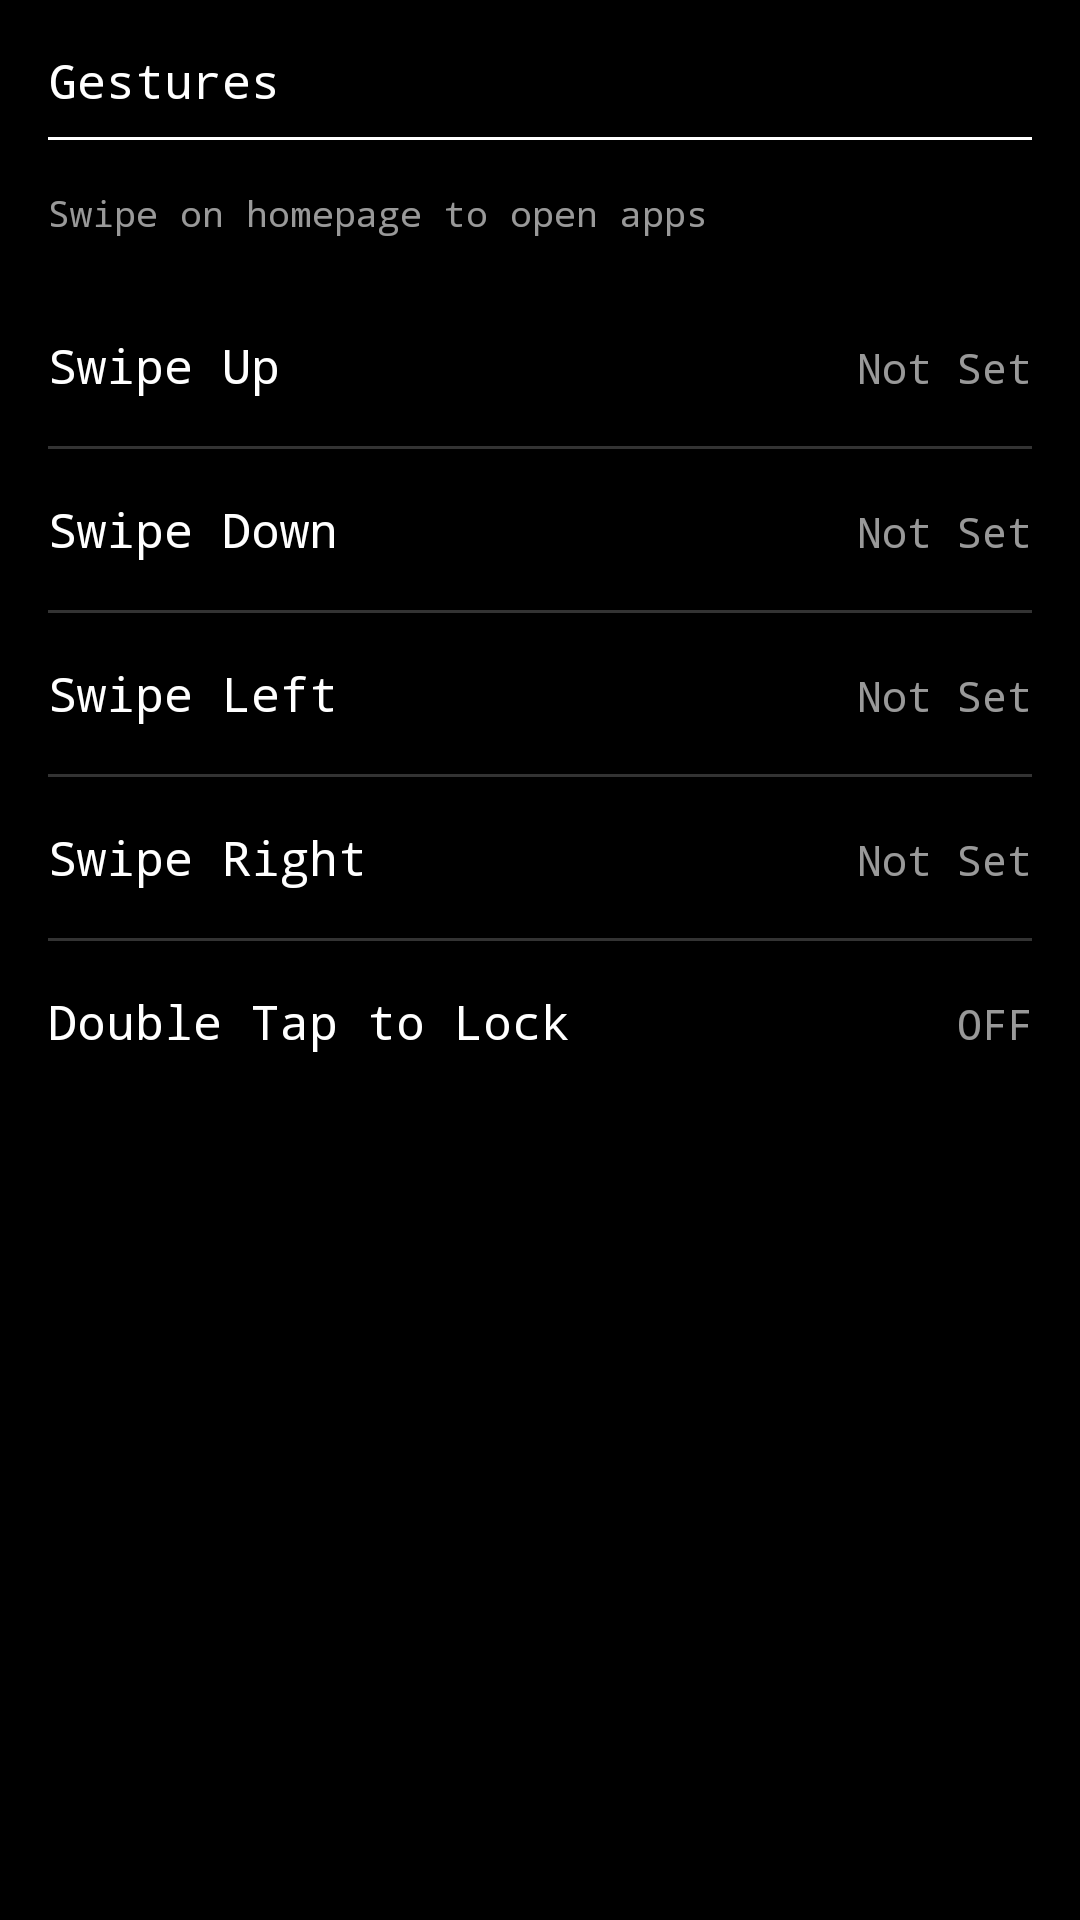

This screen was rendered from an Android layout file. Write that file and the resources it references.
<!-- AndroidManifest.xml: application theme Theme.VoidLauncher -->
<!-- res/layout/activity_gestures.xml -->
<?xml version="1.0" encoding="utf-8"?>
<LinearLayout xmlns:android="http://schemas.android.com/apk/res/android"
    android:layout_width="match_parent"
    android:layout_height="match_parent"
    android:background="@color/void_black"
    android:orientation="vertical"
    android:padding="16dp">

    
    <TextView
        android:layout_width="wrap_content"
        android:layout_height="wrap_content"
        android:text="Gestures"
        android:textColor="@color/void_white"
        android:textSize="16sp"
        android:fontFamily="monospace"
        android:layout_marginBottom="8dp" />

    
    <View
        android:layout_width="match_parent"
        android:layout_height="1dp"
        android:background="@color/void_white"
        android:layout_marginBottom="16dp" />

    
    <TextView
        android:layout_width="wrap_content"
        android:layout_height="wrap_content"
        android:text="Swipe on homepage to open apps"
        android:textColor="@color/void_white"
        android:textSize="12sp"
        android:fontFamily="monospace"
        android:alpha="0.6"
        android:layout_marginBottom="16dp" />

    
    <ScrollView
        android:layout_width="match_parent"
        android:layout_height="match_parent"
        android:scrollbars="none">

        <LinearLayout
            android:layout_width="match_parent"
            android:layout_height="wrap_content"
            android:orientation="vertical">

            
            <LinearLayout
                android:id="@+id/gestureUpOption"
                android:layout_width="match_parent"
                android:layout_height="wrap_content"
                android:orientation="horizontal"
                android:paddingVertical="16dp"
                android:clickable="true"
                android:focusable="true"
                android:background="?android:attr/selectableItemBackground">

                <TextView
                    android:layout_width="0dp"
                    android:layout_height="wrap_content"
                    android:layout_weight="1"
                    android:text="Swipe Up"
                    android:textColor="@color/void_white"
                    android:textSize="16sp"
                    android:fontFamily="monospace" />

                <TextView
                    android:id="@+id/gestureUpValue"
                    android:layout_width="wrap_content"
                    android:layout_height="wrap_content"
                    android:text="Not Set"
                    android:textColor="@color/void_white"
                    android:textSize="14sp"
                    android:fontFamily="monospace"
                    android:alpha="0.6" />
            </LinearLayout>

            
            <View
                android:layout_width="match_parent"
                android:layout_height="1dp"
                android:background="@color/void_white"
                android:alpha="0.2" />

            
            <LinearLayout
                android:id="@+id/gestureDownOption"
                android:layout_width="match_parent"
                android:layout_height="wrap_content"
                android:orientation="horizontal"
                android:paddingVertical="16dp"
                android:clickable="true"
                android:focusable="true"
                android:background="?android:attr/selectableItemBackground">

                <TextView
                    android:layout_width="0dp"
                    android:layout_height="wrap_content"
                    android:layout_weight="1"
                    android:text="Swipe Down"
                    android:textColor="@color/void_white"
                    android:textSize="16sp"
                    android:fontFamily="monospace" />

                <TextView
                    android:id="@+id/gestureDownValue"
                    android:layout_width="wrap_content"
                    android:layout_height="wrap_content"
                    android:text="Not Set"
                    android:textColor="@color/void_white"
                    android:textSize="14sp"
                    android:fontFamily="monospace"
                    android:alpha="0.6" />
            </LinearLayout>

            
            <View
                android:layout_width="match_parent"
                android:layout_height="1dp"
                android:background="@color/void_white"
                android:alpha="0.2" />

            
            <LinearLayout
                android:id="@+id/gestureLeftOption"
                android:layout_width="match_parent"
                android:layout_height="wrap_content"
                android:orientation="horizontal"
                android:paddingVertical="16dp"
                android:clickable="true"
                android:focusable="true"
                android:background="?android:attr/selectableItemBackground">

                <TextView
                    android:layout_width="0dp"
                    android:layout_height="wrap_content"
                    android:layout_weight="1"
                    android:text="Swipe Left"
                    android:textColor="@color/void_white"
                    android:textSize="16sp"
                    android:fontFamily="monospace" />

                <TextView
                    android:id="@+id/gestureLeftValue"
                    android:layout_width="wrap_content"
                    android:layout_height="wrap_content"
                    android:text="Not Set"
                    android:textColor="@color/void_white"
                    android:textSize="14sp"
                    android:fontFamily="monospace"
                    android:alpha="0.6" />
            </LinearLayout>

            
            <View
                android:layout_width="match_parent"
                android:layout_height="1dp"
                android:background="@color/void_white"
                android:alpha="0.2" />

            
            <LinearLayout
                android:id="@+id/gestureRightOption"
                android:layout_width="match_parent"
                android:layout_height="wrap_content"
                android:orientation="horizontal"
                android:paddingVertical="16dp"
                android:clickable="true"
                android:focusable="true"
                android:background="?android:attr/selectableItemBackground">

                <TextView
                    android:layout_width="0dp"
                    android:layout_height="wrap_content"
                    android:layout_weight="1"
                    android:text="Swipe Right"
                    android:textColor="@color/void_white"
                    android:textSize="16sp"
                    android:fontFamily="monospace" />

                <TextView
                    android:id="@+id/gestureRightValue"
                    android:layout_width="wrap_content"
                    android:layout_height="wrap_content"
                    android:text="Not Set"
                    android:textColor="@color/void_white"
                    android:textSize="14sp"
                    android:fontFamily="monospace"
                    android:alpha="0.6" />
            </LinearLayout>

            
            <View
                android:layout_width="match_parent"
                android:layout_height="1dp"
                android:background="@color/void_white"
                android:alpha="0.2" />

            
            <LinearLayout
                android:id="@+id/doubleTapLockOption"
                android:layout_width="match_parent"
                android:layout_height="wrap_content"
                android:orientation="horizontal"
                android:paddingVertical="16dp"
                android:clickable="true"
                android:focusable="true"
                android:background="?android:attr/selectableItemBackground">

                <TextView
                    android:layout_width="0dp"
                    android:layout_height="wrap_content"
                    android:layout_weight="1"
                    android:text="Double Tap to Lock"
                    android:textColor="@color/void_white"
                    android:textSize="16sp"
                    android:fontFamily="monospace" />

                <TextView
                    android:id="@+id/doubleTapLockValue"
                    android:layout_width="wrap_content"
                    android:layout_height="wrap_content"
                    android:text="OFF"
                    android:textColor="@color/void_white"
                    android:textSize="14sp"
                    android:fontFamily="monospace"
                    android:alpha="0.6" />
            </LinearLayout>

        </LinearLayout>
    </ScrollView>

</LinearLayout>
<!-- resources referenced by this layout -->
<resources>
  <color name="void_black">#000000</color>
  <color name="void_white">#FFFFFF</color>
  <style name="Theme.VoidLauncher" parent="Theme.MaterialComponents.DayNight.NoActionBar">
          
          <item name="colorPrimary">@color/void_black</item>
          <item name="colorPrimaryVariant">@color/void_black</item>
          <item name="colorOnPrimary">@color/void_white</item>
          <item name="colorSecondary">@color/void_black</item>
          <item name="colorSecondaryVariant">@color/void_black</item>
          <item name="colorOnSecondary">@color/void_white</item>
          
          <item name="android:windowBackground">@color/void_black</item>
          <item name="android:statusBarColor">@color/void_black</item>
          <item name="android:navigationBarColor">@color/void_black</item>
          
          <item name="android:textColorPrimary">@color/void_white</item>
          <item name="android:textColorSecondary">@color/void_white</item>
      </style>
</resources>
